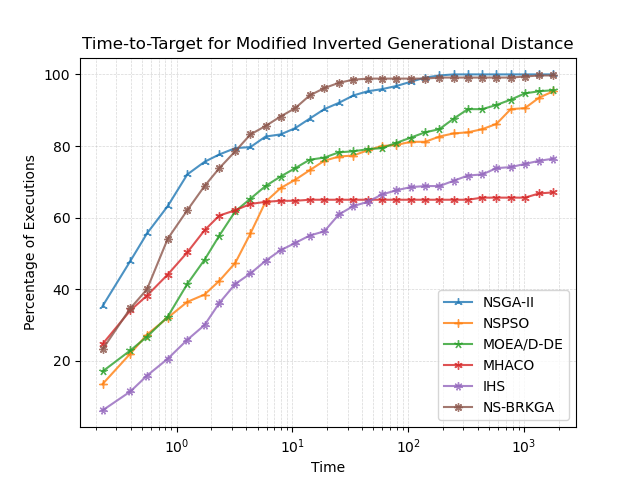

The data file committed next to this chart (first rows):
, NSGA-II, NSPSO, MOEA/D-DE, MHACO, IHS, NS-BRKGA
0.229, 35.29, 13.53, 17.06, 24.71, 6.176, 23.24
0.3988, 47.94, 22.06, 22.94, 34.12, 11.47, 34.71
0.5544, 55.59, 27.35, 26.76, 38.24, 15.88, 40.0
0.8378, 63.24, 32.06, 32.35, 44.12, 20.59, 54.12
1.235, 72.06, 36.47, 41.47, 50.29, 25.88, 62.06
1.741, 75.59, 38.53, 48.24, 56.47, 30.0, 68.82
2.338, 77.65, 42.35, 55, 60.59, 36.18, 73.82
3.208, 79.41, 47.35, 61.76, 62.06, 41.47, 78.53
4.342, 79.71, 55.59, 65.29, 63.82, 44.41, 83.24
5.859, 82.65, 64.41, 68.82, 64.41, 47.94, 85.59
7.892, 83.24, 68.24, 71.47, 64.71, 50.88, 88.24
10.59, 85.0, 70.59, 73.82, 64.71, 52.94, 90.59
14.1, 87.65, 73.24, 76.18, 65.0, 55, 94.12
18.85, 90.29, 75.88, 76.76, 65.0, 56.18, 96.18
25.2, 92.06, 77.06, 78.24, 65.0, 60.88, 97.65
33.62, 94.12, 77.35, 78.53, 65.0, 63.24, 98.53
44.74, 95.29, 78.82, 79.12, 65.0, 64.41, 98.82
59.47, 95.88, 80.0, 79.41, 65.0, 66.47, 98.82
79.17, 96.76, 80.29, 80.88, 65.0, 67.65, 98.82
105.3, 97.94, 81.18, 82.35, 65.0, 68.53, 98.82
140.1, 99.12, 81.18, 83.82, 65.0, 68.82, 98.82
186.2, 99.71, 82.65, 84.71, 65.0, 68.82, 99.12
247.3, 100.0, 83.53, 87.65, 65.0, 70.29, 99.12
328.5, 100.0, 83.82, 90.29, 65.0, 71.76, 99.12
436.2, 100.0, 84.71, 90.29, 65.59, 72.06, 99.12
579.3, 100.0, 86.18, 91.47, 65.59, 73.82, 99.12
769.2, 100.0, 90.29, 92.94, 65.59, 74.12, 99.12
1021, 100.0, 90.59, 94.71, 65.59, 75.0, 99.41
1356, 100.0, 93.53, 95.29, 66.76, 75.88, 99.71
1800, 100.0, 95.29, 95.59, 67.06, 76.47, 99.71
